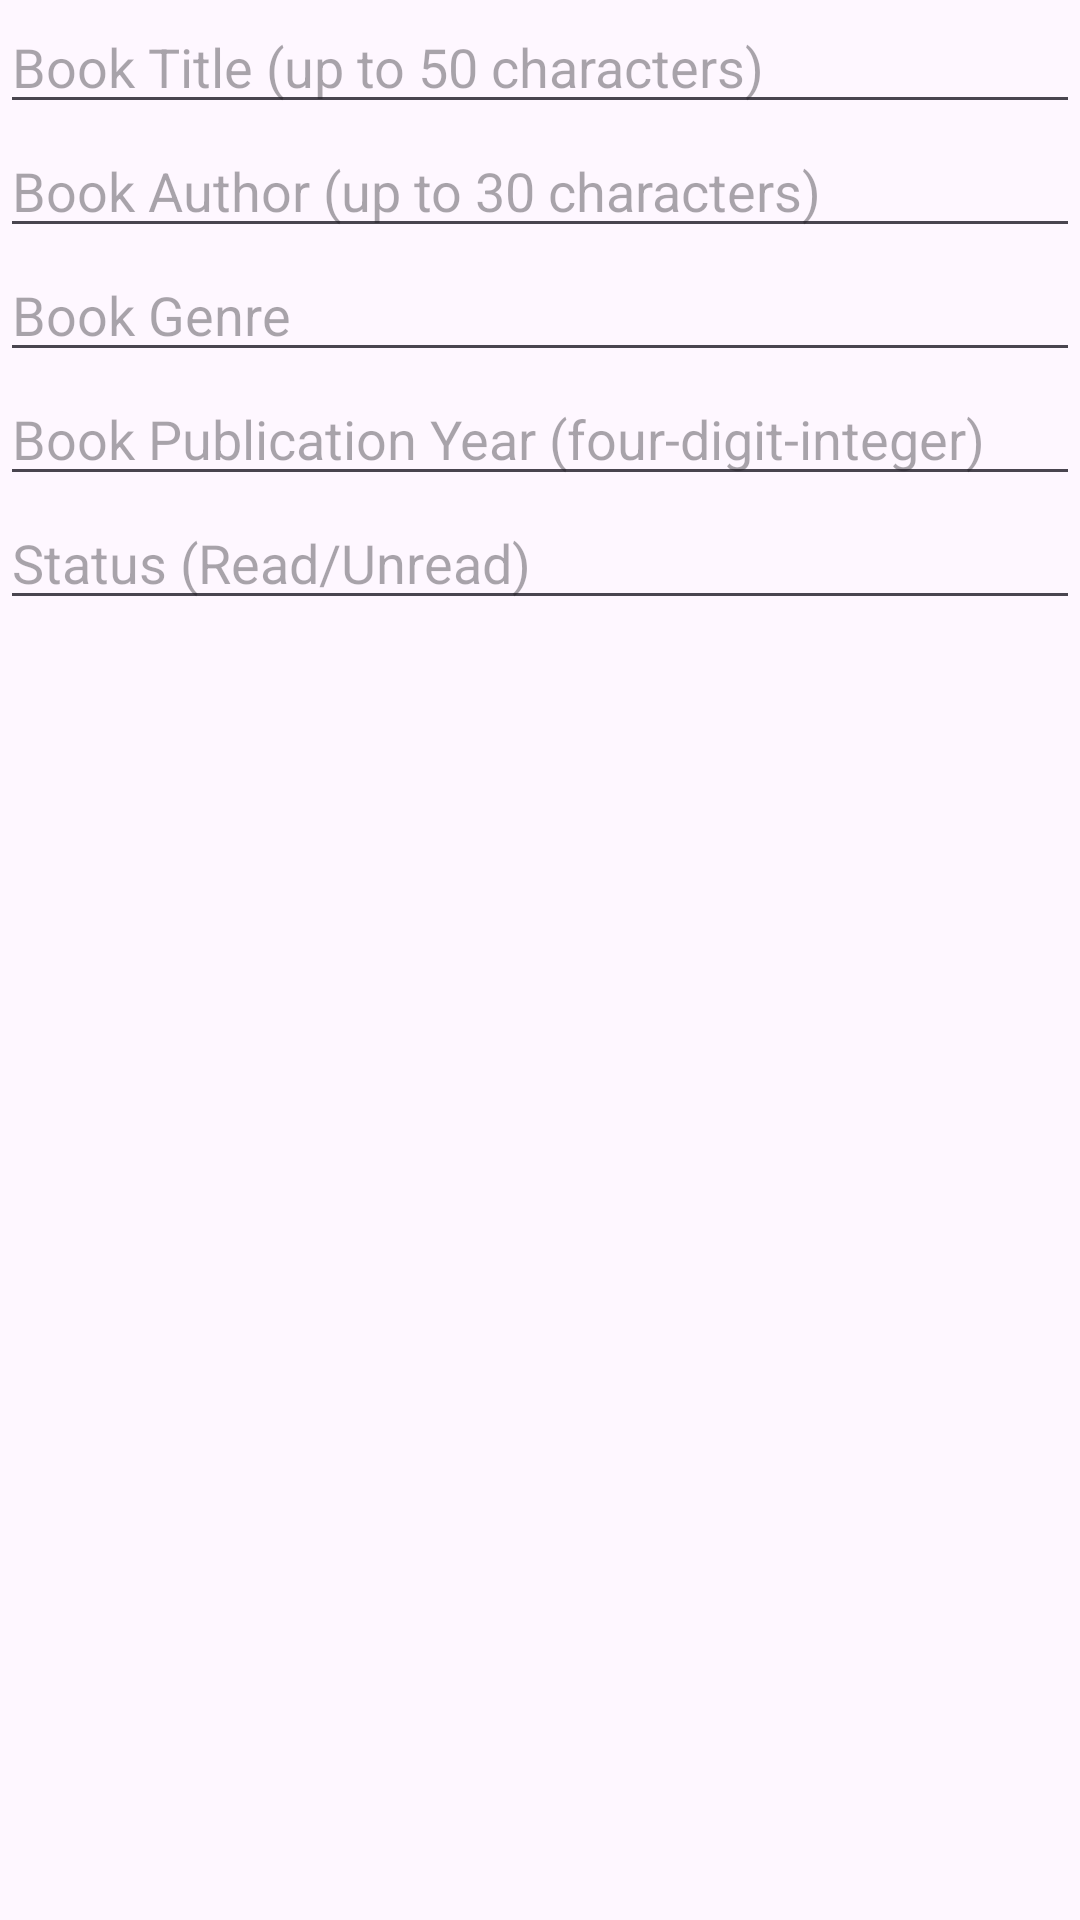

Produce the Android XML layout that renders to this screen, including the resource entries it uses.
<!-- AndroidManifest.xml: application theme Theme.NingzeMyBookWishlist -->
<!-- res/layout/fragment_add_book.xml -->
<?xml version="1.0" encoding="utf-8"?>
<LinearLayout xmlns:android="http://schemas.android.com/apk/res/android"
    android:orientation="vertical"
    android:layout_width="match_parent"
    android:layout_height="match_parent">

    <EditText
        android:id = "@+id/title_addText"
        android:layout_width="match_parent"
        android:layout_height="wrap_content"
        android:ems="10"
        android:hint = "Book Title (up to 50 characters)"
        android:inputType="textPersonName" />

    <EditText
        android:id = "@+id/author_addText"
        android:layout_width="match_parent"
        android:layout_height="wrap_content"
        android:ems="10"
        android:hint = "Book Author (up to 30 characters)"
        android:inputType="textPersonName" />

    <EditText
        android:id = "@+id/genre_addText"
        android:layout_width="match_parent"
        android:layout_height="wrap_content"
        android:ems="10"
        android:hint = "Book Genre"
        android:inputType="textPersonName" />

    <EditText
        android:id = "@+id/year_addText"
        android:layout_width="match_parent"
        android:layout_height="wrap_content"
        android:ems="10"
        android:hint = "Book Publication Year (four-digit-integer)"
        android:inputType="textPersonName" />

    <EditText
        android:id = "@+id/status_addText"
        android:layout_width="match_parent"
        android:layout_height="wrap_content"
        android:ems="10"
        android:hint = "Status (Read/Unread)"
        android:inputType="textPersonName" />


</LinearLayout>
<!-- resources referenced by this layout -->
<resources>
  <style name="Theme.NingzeMyBookWishlist" parent="Base.Theme.NingzeMyBookWishlist" />
  <style name="Base.Theme.NingzeMyBookWishlist" parent="Theme.Material3.DayNight.NoActionBar">
          
          
      </style>
</resources>
